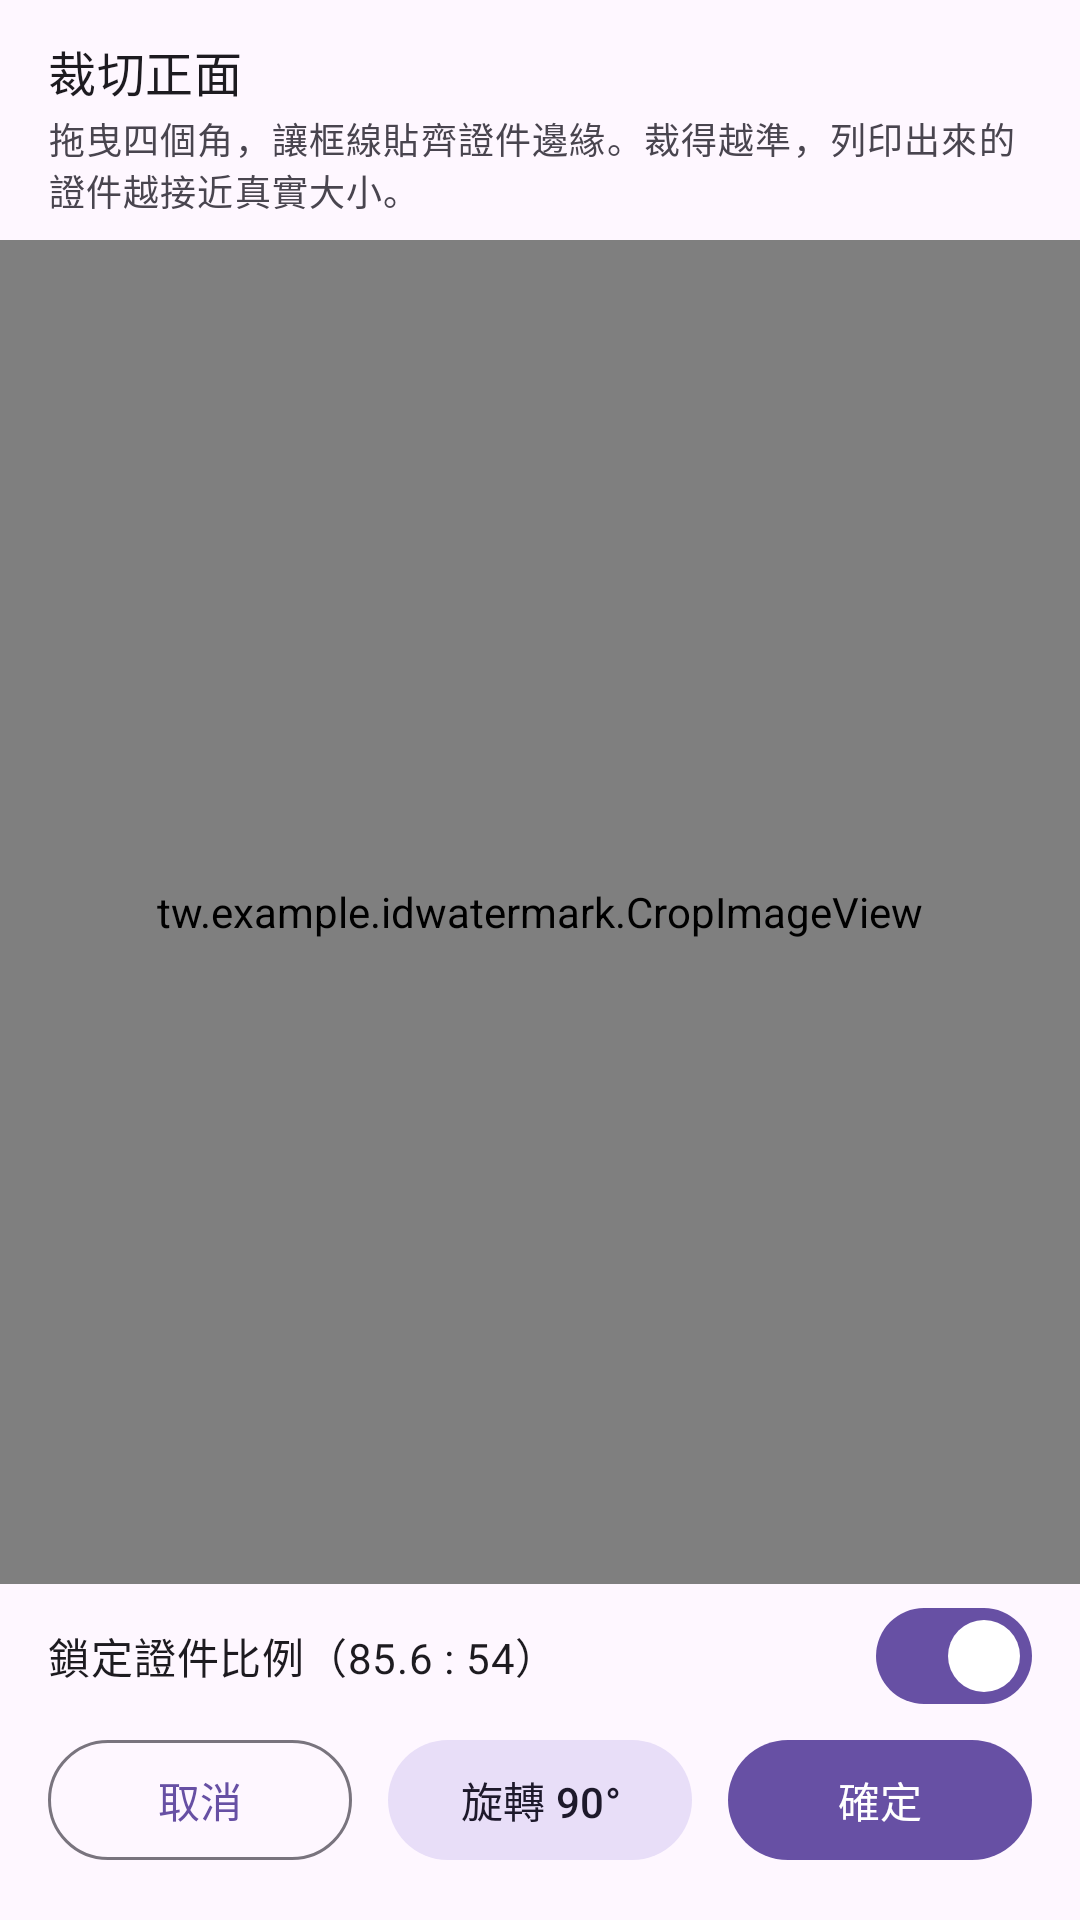

Android layout source for this screen:
<!-- AndroidManifest.xml: application theme Theme.IdWatermark -->
<!-- res/layout/activity_crop.xml -->
<?xml version="1.0" encoding="utf-8"?>
<LinearLayout xmlns:android="http://schemas.android.com/apk/res/android"
    android:layout_width="match_parent"
    android:layout_height="match_parent"
    android:orientation="vertical">

    <TextView
        android:id="@+id/tvCropTitle"
        android:layout_width="match_parent"
        android:layout_height="wrap_content"
        android:paddingStart="16dp"
        android:paddingTop="12dp"
        android:paddingEnd="16dp"
        android:text="@string/crop_title_front"
        android:textAppearance="?attr/textAppearanceTitleMedium" />

    <TextView
        android:layout_width="match_parent"
        android:layout_height="wrap_content"
        android:paddingStart="16dp"
        android:paddingTop="2dp"
        android:paddingEnd="16dp"
        android:paddingBottom="8dp"
        android:text="@string/crop_hint"
        android:textAppearance="?attr/textAppearanceBodySmall" />

    <tw.example.idwatermark.CropImageView
        android:id="@+id/cropView"
        android:layout_width="match_parent"
        android:layout_height="0dp"
        android:layout_weight="1"
        android:background="#1A1A1A" />

    <com.google.android.material.materialswitch.MaterialSwitch
        android:id="@+id/swLock"
        android:layout_width="match_parent"
        android:layout_height="wrap_content"
        android:checked="true"
        android:paddingStart="16dp"
        android:paddingTop="8dp"
        android:paddingEnd="16dp"
        android:paddingBottom="8dp"
        android:text="@string/crop_lock" />

    <LinearLayout
        android:layout_width="match_parent"
        android:layout_height="wrap_content"
        android:orientation="horizontal"
        android:paddingStart="16dp"
        android:paddingEnd="16dp"
        android:paddingBottom="16dp">

        <com.google.android.material.button.MaterialButton
            android:id="@+id/btnCancel"
            style="@style/Widget.Material3.Button.OutlinedButton"
            android:layout_width="0dp"
            android:layout_height="wrap_content"
            android:layout_marginEnd="6dp"
            android:layout_weight="1"
            android:text="@string/btn_cancel" />

        <com.google.android.material.button.MaterialButton
            android:id="@+id/btnRotate"
            style="@style/Widget.Material3.Button.TonalButton"
            android:layout_width="0dp"
            android:layout_height="wrap_content"
            android:layout_marginStart="6dp"
            android:layout_marginEnd="6dp"
            android:layout_weight="1"
            android:text="@string/btn_rotate" />

        <com.google.android.material.button.MaterialButton
            android:id="@+id/btnOk"
            android:layout_width="0dp"
            android:layout_height="wrap_content"
            android:layout_marginStart="6dp"
            android:layout_weight="1"
            android:text="@string/btn_ok" />
    </LinearLayout>
</LinearLayout>
<!-- resources referenced by this layout -->
<resources>
  <string name="btn_cancel">取消</string>
  <string name="btn_ok">確定</string>
  <string name="btn_rotate">旋轉 90°</string>
  <string name="crop_hint">拖曳四個角，讓框線貼齊證件邊緣。裁得越準，列印出來的證件越接近真實大小。</string>
  <string name="crop_lock">鎖定證件比例（85.6 : 54）</string>
  <string name="crop_title_front">裁切正面</string>
  <style name="Theme.IdWatermark" parent="Theme.Material3.DayNight.NoActionBar" />
</resources>
